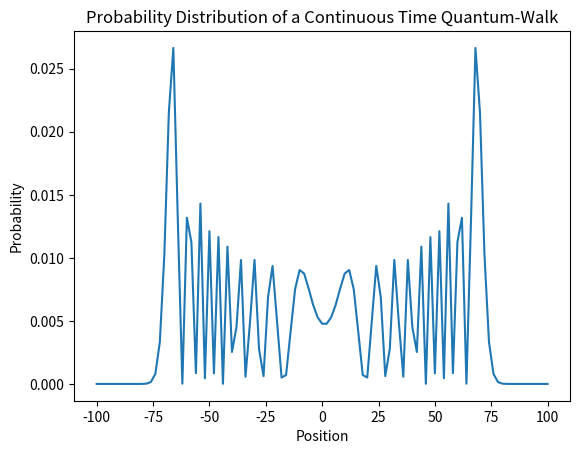

The script that saved this image:
#Recreating page 48 of
#http://ndl.ethernet.edu.et/bitstream/123456789/73178/1/277.pdf
#For a continuous time quantum random walk on the line

from matplotlib import pyplot as plt 
import numpy as np
from scipy import linalg

t = 100
n = 100
gamma = 1 / (2 * np.sqrt(2))

#The hamiltonian matrix is defined as follows
def hamiltonian(i, j):
    if i == j:
        return 2 * gamma 
    elif abs(i - j) == 1:
        return - gamma
    else:
        return 0

hamiltonian_matrix = [[hamiltonian(i, j) for j in range(2*n+1)] for i in range(2*n+1)]
hamiltonian_matrix = np.matrix(hamiltonian_matrix)

# Compute U(t) = e ^ (-i * H * t)
U_t = linalg.expm(-1j * hamiltonian_matrix * t)

# |psi(0)> = |0>
zero_state_vector = np.transpose(np.matrix([1 if i == n + 1 else 0 for i in range(2*n+1)])) 

# |psi(t)> = U(t) * |psi(0)>
psi = U_t * zero_state_vector

x_axis = [i for i in range(-n, n+1, 2)]
probability_distribution = np.square(np.abs(psi))

#Filter out odd positions 
probability_distribution = probability_distribution[::2]

plt.plot(x_axis, probability_distribution)
plt.xlabel("Position")
plt.ylabel("Probability")
plt.title("Probability Distribution of a Continuous Time Quantum-Walk")
plt.show()